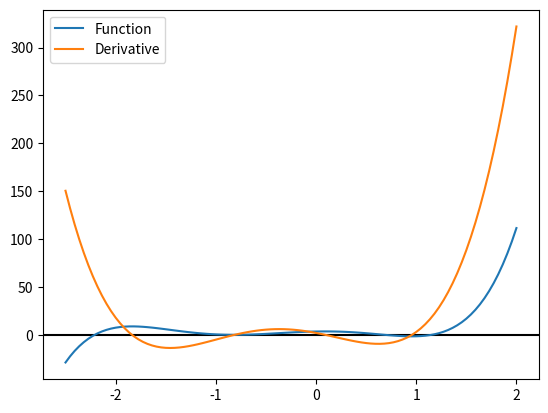
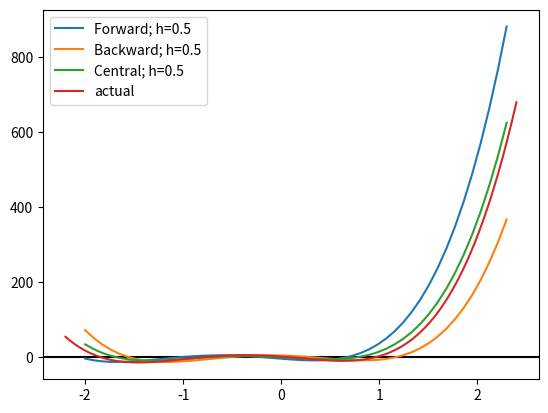
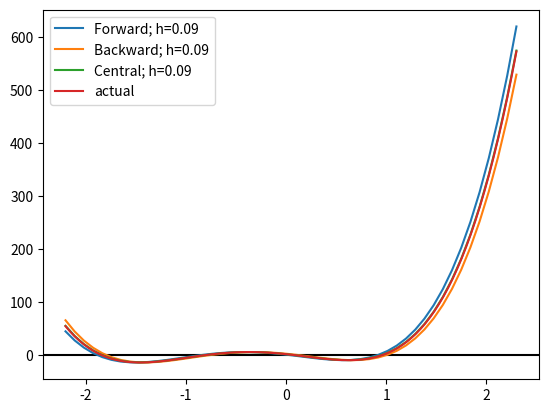
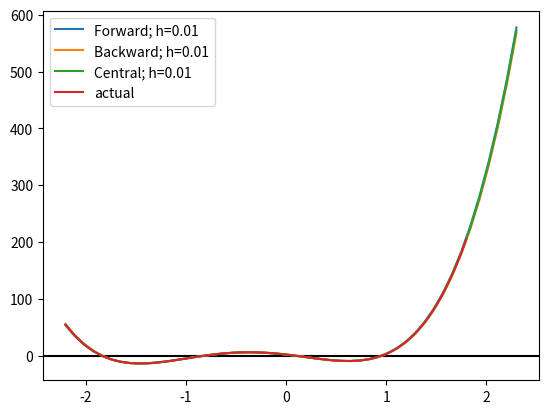
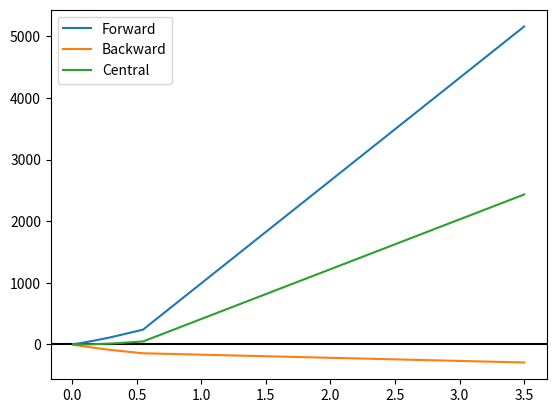
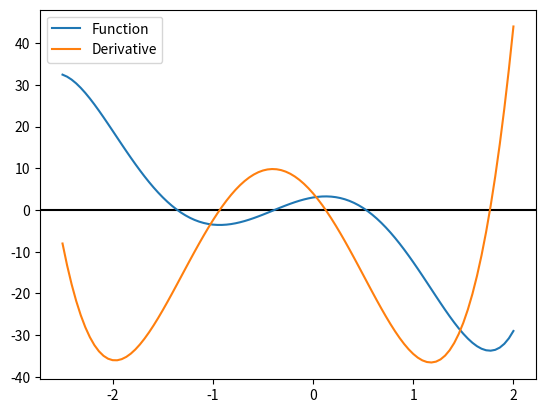
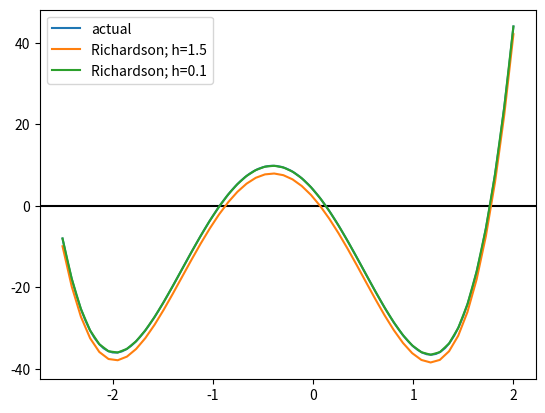
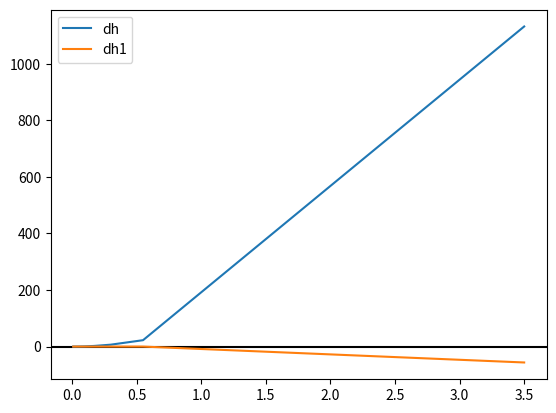
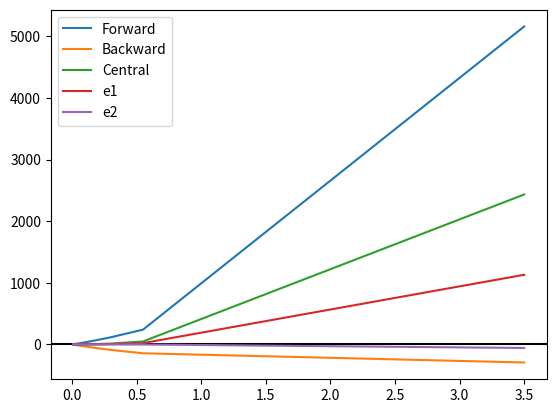

Python code for these plots, in order:
# -*- coding: utf-8 -*-
"""Md. Raiyan Uddin_12_Lab5.ipynb

Automatically generated by Colab.

Original file is located at
    https://colab.research.google.com/drive/1CAmz2Nmy7PT_3gI5cQ6R2QVfjAAbbnjS

Make sure you remove `raise NotImplementedError()` and fill in any place that says `# YOUR CODE HERE`, as well as your `NAME`, `ID`, and `SECTION` below:
"""

NAME = "Md. Raiyan Uddin"
ID = "21301613"
SECTION = "12"

"""---

# Part 1: Differentiation: Forward, Backward, And Central
---

## Task 1: Differentiation

We have already learnt about *forward differentiation*, *backward diferentiation* and *central differentiation*. In this part of the assignment we will write methods to calculate this values and check how they perform.

The equations are as follows,

\begin{align}
\text{forward differentiation}, f^\prime(x) \simeq \frac{f(x+h)-f(x)}{h} \tag{4.6} \\
\text{backward differentiation}, f^\prime(x) \simeq \frac{f(x)-f(x-h)}{h} \tag{4.7} \\
\text{central differentiation}, f^\prime(x) \simeq \frac{f(x+h)-f(x-h)}{2h} \tag{4.8}
\end{align}

## Importing libraries
"""

import numpy as np
import pandas as pd
import matplotlib.pyplot as plt
from numpy.polynomial import Polynomial

"""Here, `forward_diff(f, h, x)`, `backward_diff(f, h, x)`, and `central_diff(f, h, x)` calculates the *forward differentiation*, *backward differentiation* and *central differentiation* respectively. finally the `error(f, f_prime, h, x)` method calculates the different values for various $h$ and returns the errors.

Later we will run some code to test out performance. The first one is done for you.
"""

def forward_diff(f, h, x):
    return (f(x+h) - f(x)) / h

def backward_diff(f, h, x):
    # --------------------------------------------
    # YOUR CODE HERE
    return (f(x)-f(x-h))/h
    # --------------------------------------------

def central_diff(f, h, x):
    # --------------------------------------------
    # YOUR CODE HERE
    return (f(x+h)-f(x-h))/(2*h)
    # --------------------------------------------

def error_1(f, f_prime, h, x):
    Y_correct = f_prime(x)
    f_error = np.array([])
    b_error = np.array([])
    c_error = np.array([])

    for h_i in h:
        # for different values of h (h_i)
        # calculate the error at the point x for  (i) forward method
        #                                         (ii) backward method
        #                                         (ii) central method
        # the first one is done for you
        f_error_h_i = forward_diff(f, h_i, x) - Y_correct
        f_error = np.append(f_error, f_error_h_i)

        # --------------------------------------------
        # YOUR CODE HERE
        b_error_h_i = backward_diff(f,h_i,x) - Y_correct
        b_error = np.append(b_error,b_error_h_i)

        c_error_h_i = central_diff(f, h_i, x) - Y_correct
        c_error = np.append(c_error, c_error_h_i)
        # --------------------------------------------
        pass

    return f_error, b_error, c_error

"""## Plot1
Polynomial and Actual Derivative Function
"""

fig, ax = plt.subplots()
ax.axhline(y=0, color='k')

p = Polynomial([3.5, 2.0, -10.0, -6.0, 6.0, 3.0])
data = p.linspace(domain=[-2.5, 2.0])
ax.plot(data[0], data[1], label='Function')

p_prime = p.deriv(1)
data2 = p_prime.linspace(domain=[-2.5, 2.0])
ax.plot(data2[0], data2[1], label='Derivative')

ax.legend()

h = 0.5
fig, bx = plt.subplots()
bx.axhline(y=0, color='k')

x = np.linspace(-2.0, 2.3, 50, endpoint=True)
y = forward_diff(p, h, x)
bx.plot(x, y, label='Forward; h=0.5')
y = backward_diff(p, h, x)
bx.plot(x, y, label='Backward; h=0.5')
y = central_diff(p, h, x)
bx.plot(x, y, label='Central; h=0.5')

data2 = p_prime.linspace(domain=[-2.2, 2.4])
bx.plot(data2[0], data2[1], label='actual')

bx.legend()

h = 0.09
fig, bx = plt.subplots()
bx.axhline(y=0, color='k')

x = np.linspace(-2.2, 2.3, 50, endpoint=True)
y = forward_diff(p, h, x)
bx.plot(x, y, label='Forward; h=0.09')
y = backward_diff(p, h, x)
bx.plot(x, y, label='Backward; h=0.09')
y = central_diff(p, h, x)
bx.plot(x, y, label='Central; h=0.09')

data2 = p_prime.linspace(domain=[-2.2, 2.3])
bx.plot(data2[0], data2[1], label='actual')

bx.legend()

h = 0.01
fig, bx = plt.subplots()
bx.axhline(y=0, color='k')

x = np.linspace(-2.2, 2.3, 50, endpoint=True)
y = forward_diff(p, h, x)
bx.plot(x, y, label='Forward; h=0.01')
y = backward_diff(p, h, x)
bx.plot(x, y, label='Backward; h=0.01')
y = central_diff(p, h, x)
bx.plot(x, y, label='Central; h=0.01')

data2 = p_prime.linspace(domain=[-2.2, 1.8])
bx.plot(data2[0], data2[1], label='actual')

bx.legend()

fig, bx = plt.subplots()
bx.axhline(y=0, color='k')

h = np.array([3.5, 0.55, 0.3, .17, 0.1, 0.055, 0.03, 0.017, 0.01])
err = error_1(p, p_prime, h, 2.0)

bx.plot(h, err[0], label='Forward')
bx.plot(h, err[1], label='Backward')
bx.plot(h, err[2], label='Central')
bx.legend()

"""## Part 2: Richardson Extrapolation
---

## Instructions


Today's assignment is to:
1. Implement Richardson Extrapolation method using Python

## Richardson Extrapolation:
We used central difference method to calculate derivatives of functions last task. In this task we will use Richardson extrapolation to get a more accurate result.
Let,
$$ D_h = \frac{f(x_1+h) -f(x_1-h)}{2h}\tag{5.1}$$


General Taylor Series formula:
$$ f(x) = f(x_1) + f'(x_1)(x - x_1) + \frac{f''(x_1)}{2}(x - x_1)^2+... $$
Using Taylor's theorem to expand we get,

\begin{align}
f(x_1+h) &= f(x_1) + f^{\prime}(x_1)h + \frac{f^{\prime \prime}(x_1)}{2}h^2 + \frac{f^{\prime \prime \prime}(x_1)}{3!}h^3 + \frac{f^{(4)}(x_1)}{4!}h^4 + \frac{f^{(5)}(x_1)}{5!}h^5 + O(h^6)\tag{5.2} \\
f(x_1-h) &= f(x_1) - f^{\prime}(x_1)h + \frac{f^{\prime \prime}(x_1)}{2}h^2 - \frac{f^{\prime \prime \prime}(x_1)}{3!}h^3 + \frac{f^{(4)}(x_1)}{4!}h^4 - \frac{f^{(5)}(x_1)}{5!}h^5 + O(h^6)\tag{5.3}
\end{align}
Subtracting $5.3$ from $5.2$ we get,
$$ f(x_1+h) - f(x_1-h) = 2f^{\prime}(x_1)h + 2\frac{f^{\prime \prime \prime}(x_1)}{3!}h^3 + 2\frac{f^{(5)}(x_1)}{5!}h^5 + O(h^7)\tag{5.4}$$
So,
\begin{align}
D_h &= \frac{f(x_1+h) - f(x_1-h)}{2h} \\
&= \frac{1}{2h} \left( 2f^{\prime}(x_1)h + 2\frac{f^{\prime \prime \prime}(x_1)}{3!}h^3 + 2\frac{f^{(5)}(x_1)}{5!}h^5 + O(h^7) \right) \\
&= f^{\prime}(x_1) + \frac{f^{\prime \prime \prime}(x_1)}{6}h^2 + \frac{f^{(5)}(x_1)}{120}h^4 + O(h^6) \tag{5.5}
\end{align}
We get our derivative $f'(x)$ plus some error terms of order $>= 2$ Now, we want to bring our error order down to 4.

If we use $h, \text{and} \frac{h}{2}$ as step size in $5.5$, we get,
\begin{align}
D_h &= f^{\prime}(x_1) + f^{\prime \prime \prime}(x_1)\frac{h^2}{6} + f^{(5)}(x_1) \frac{h^4}{120} + O(h^6) \tag{5.6} \\
D_{h/2} &= f^{\prime}(x_1) + f^{\prime \prime \prime}(x_1)\frac{h^2}{2^2 . 6} + f^{(5)}(x_1) \frac{h^4}{2^4 . 120} + O(h^6) \tag{5.7}
\end{align}
Multiplying $5.7$ by $4$ and subtracting from $5.6$ we get,
\begin{align}
D_h - 4D_{h/2} &= -3f^{\prime}(x) + f^{(5)}(x_1) \frac{h^4}{160} + O(h^6)\\
\Longrightarrow D^{(1)}_h = \frac{4D_{h/2} - D_h}{3} &= f^{\prime}(x) - f^{(5)}(x_1) \frac{h^4}{480} + O(h^6) \tag{5.8}
\end{align}
Let's calculate the derivative using $5.8$

## 1. Create a function named `dh(f, h, x)`
The function `dh(f, h, x)` takes three parameters as input:
1. a function `f`,
2. a value `h`, and
3. a set of values `x`.

It returns the derivatives of the function at each elements of array `x` using the Central Difference method. This calculates equation $(5.1)$.
"""

def dh(f, h, x):
    '''
    Input:
        f: np.polynomial.Polynonimial type data.
        h: floating point data.
        x: np.array type data.
    Output:
        return np.array type data of slope at each point x.
    '''
    # --------------------------------------------
    # YOUR CODE HERE
    return (f(x+h) - f(x-h)) / (2*h)
    # --------------------------------------------

"""## 2. Create another funtion `dh1(f, h, x)`.
The function `dh1(f, h, x)` takes the same type of values as `dh(f, h, x)` as input. It calculates the derivative using previously defined `dh(f, h, x)` function and using equation $5.8$ and returns the values.
"""

def dh1(f, h, x):
    '''
    Input:
        f: np.polynomial.Polynonimial type data.
        h: floating point data.
        x: np.array type data.
    Output:
        return np.array type data of slope at each point x.
    '''
    # --------------------------------------------
    # YOUR CODE HERE
    return (4 * dh(f, h/2, x) - dh(f, h, x)) / 3
    # --------------------------------------------

"""## 3. Now, create the `error(f, hs, x_i)` function
The `error(f, hs, x_i)` function takes a function `f` as input. It also takes a list of different values of h as `hs` and a specific value as `x_i` as input. It calculates the derivatives as point `x_i` using both functions described in **B** and **C**, i.e. `dh` and `dh1`.
"""

def error_2(f, hs, x_i):  #Using the functions we wrote dh() my c_diff  and dh1() which is my first order c diff, we find the error through appending their diffrences with Y_actual ny f(x)
    '''
    Input:
        f  : np.polynomial.Polynonimial type data.
        hs : np.array type data. list of h.
        x_i: floating point data. single value of x.
    Output:
        return two np.array type data of errors by two methods..
    '''
    f_prime = f.deriv(1)   #first order derivitive f^1(x)
    Y_actual = f_prime(x_i)

    diff_error = []
    diff2_error = []

    for h in hs: #where h is my loop counter iterating through hs
        # for each values of hs calculate the error using both methods
        # and append those values into diff_error and diff2_error list.

        # --------------------------------------------
        # YOUR CODE HERE
        e1 = dh(f, h, x_i) - Y_actual
        e2 = dh1(f, h, x_i) - Y_actual
        diff_error.append(e1)
        diff2_error.append(e2)
        # --------------------------------------------

    print(pd.DataFrame({"h": hs, "Diff": diff_error, "Diff2": diff2_error}))

    return diff_error, diff2_error

"""## 4. Finally, run the following tests
function to draw the actual function.

### Draw the polynomial and it's actual derivative function
"""

def draw_graph(f, ax, domain=[-10, 10], label=None):
    data = f.linspace(domain=domain)
    ax.plot(data[0], data[1], label=label)

fig, ax = plt.subplots()
ax.axhline(y=0, color='k')

p = Polynomial([3.0, 4.0, -14.0, -10.0, 3.0, 1.5])
p_prime = p.deriv(1)
draw_graph(p, ax, [-2.5, 2.0], 'Function')
draw_graph(p_prime, ax, [-2.5, 2.0], 'Derivative')

ax.legend()

"""### Draw the actual derivative and richardson derivative using `h=1.5` and `h=0.1` as step size."""

fig, ax = plt.subplots()
ax.axhline(y=0, color='k')

draw_graph(p_prime, ax, [-2.5, 2.0], 'actual')

h = 1.5
x = np.linspace(-2.5, 2.0, 50, endpoint=True)
y = dh1(p, h, x)
ax.plot(x, y, label='Richardson; h=1.5')

h = 0.1
x = np.linspace(-2.5, 2.0, 50, endpoint=True)
y = dh1(p, h, x)
ax.plot(x, y, label='Richardson; h=0.1')

ax.legend()

"""### Draw error-vs-h cuve"""

fig, ax = plt.subplots()
ax.axhline(y=0, color='k')
hs = np.array([3.5, 0.55, 0.3, .17, 0.1, 0.055, 0.03, 0.017, 0.01])
e1, e2 = error_2(p, hs, 2.0)
ax.plot(hs, e1, label='dh')
ax.plot(hs, e2, label='dh1')

ax.legend()

"""### **Homework**

Using the polynomial from **Part-2**, **error_1** function from Part-1 and **error_2** function from Part-2, find the differentiation errors when
*   hs = [3.5, 0.55, 0.3, .17, 0.1, 0.055, 0.03, 0.017, 0.01], and
*   x = 2.0

Plot "error vs h" curves for each of the five errors in a single graph
(There should be plots of 5 equations in your graph, i.e., graphs for errors that you achieved using functions of central, forward, backward, dh and dh1 methods).
"""

fig, bx = plt.subplots()
bx.axhline(y=0, color='k')

hs = np.array([3.5, 0.55, 0.3, .17, 0.1, 0.055, 0.03, 0.017, 0.01])
e1, e2 = error_2(p, hs, 2.0)

bx.plot(hs, err[0], label='Forward')
bx.plot(hs, err[1], label='Backward')
bx.plot(hs, err[2], label='Central')
bx.plot(hs, e1, label='e1')
bx.plot(hs, e2, label='e2')
bx.legend()